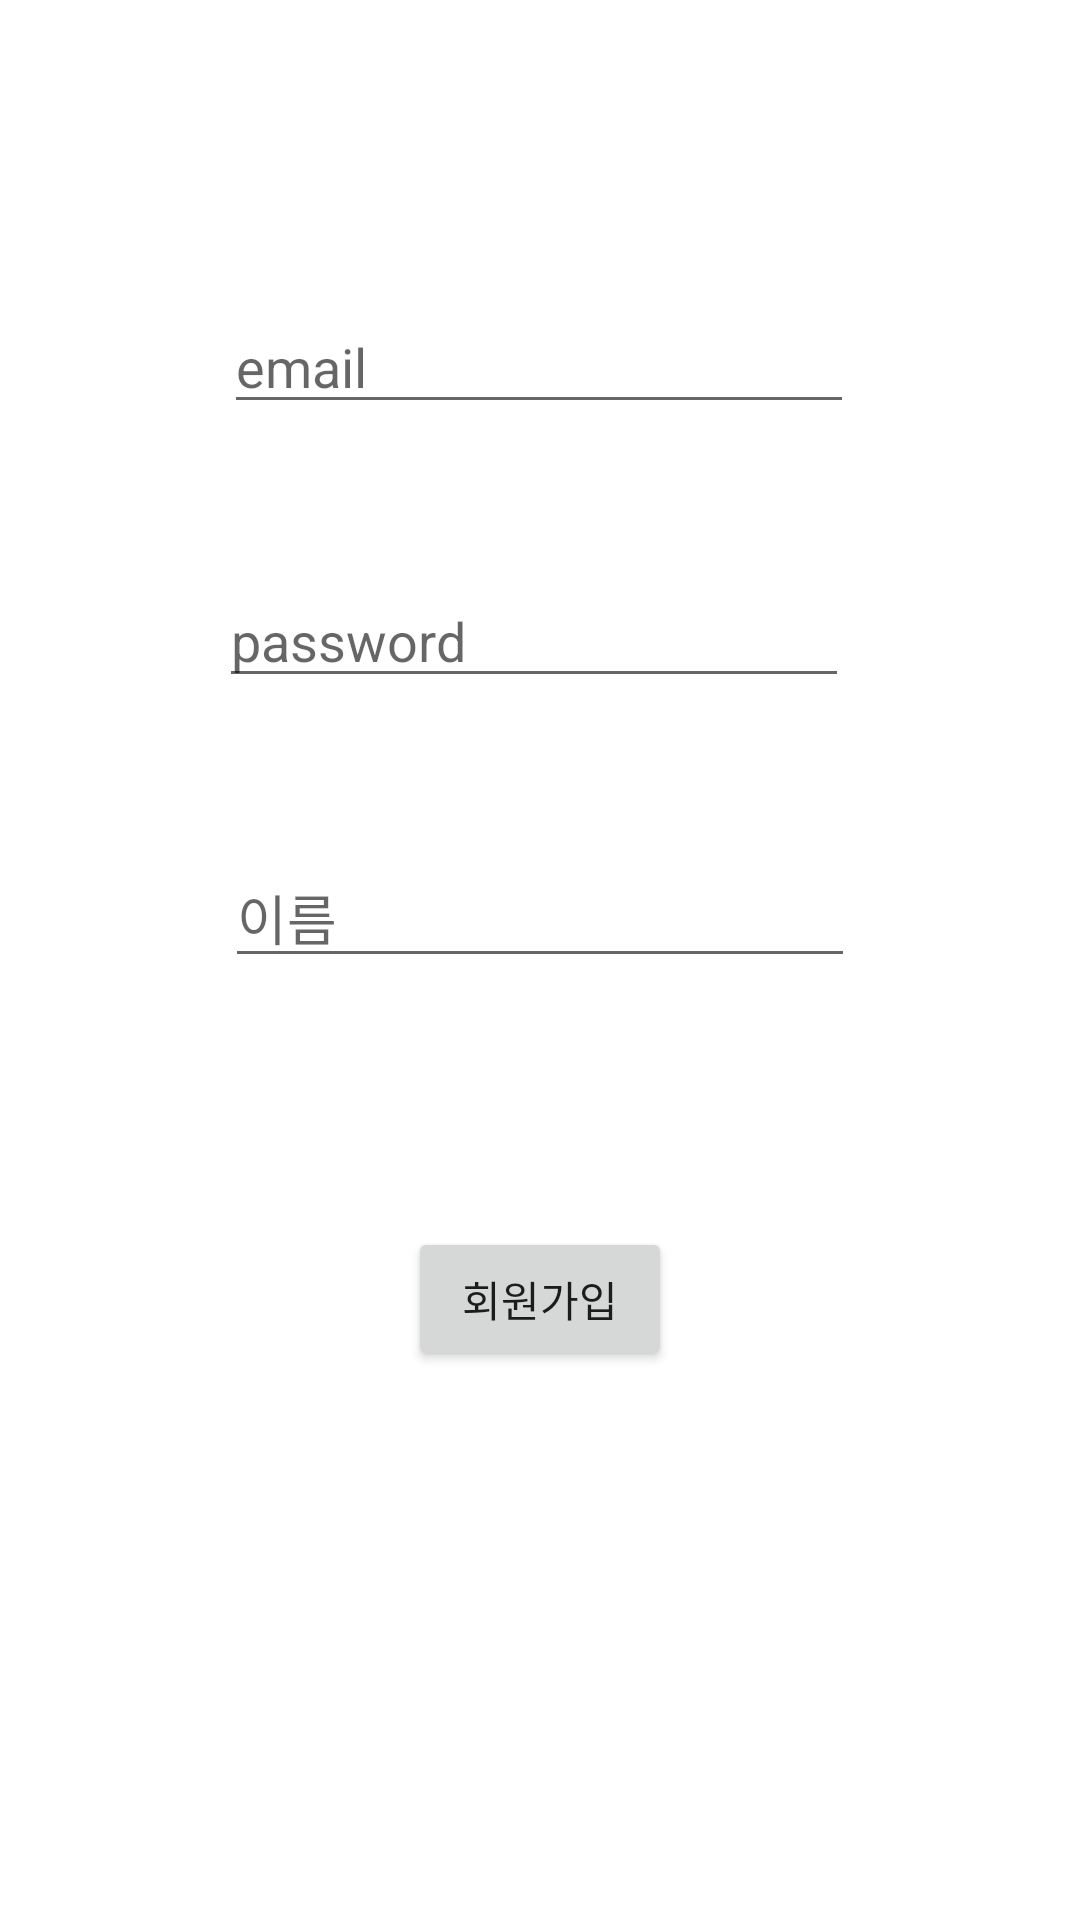

Write the Android layout XML for this screen, with the resource values it uses.
<!-- AndroidManifest.xml: application theme Theme.IntentExample -->
<!-- res/layout/activity_register.xml -->
<?xml version="1.0" encoding="utf-8"?>
<androidx.constraintlayout.widget.ConstraintLayout xmlns:android="http://schemas.android.com/apk/res/android"
    xmlns:app="http://schemas.android.com/apk/res-auto"
    xmlns:tools="http://schemas.android.com/tools"
    android:layout_width="match_parent"
    android:layout_height="match_parent"
    tools:context=".RegisterActivity">

    <EditText
        android:id="@+id/et_email"
        android:layout_width="wrap_content"
        android:layout_height="wrap_content"
        android:layout_marginTop="100dp"
        android:ems="10"
        android:hint="email"
        android:inputType="textEmailAddress"
        app:layout_constraintEnd_toEndOf="parent"
        app:layout_constraintHorizontal_bias="0.497"
        app:layout_constraintStart_toStartOf="parent"
        app:layout_constraintTop_toTopOf="parent" />

    <EditText
        android:id="@+id/et_pwd"
        android:layout_width="wrap_content"
        android:layout_height="wrap_content"
        android:layout_marginTop="50dp"
        android:ems="10"
        android:hint="password"
        android:inputType="textPassword"
        app:layout_constraintEnd_toEndOf="parent"
        app:layout_constraintHorizontal_bias="0.487"
        app:layout_constraintStart_toStartOf="parent"
        app:layout_constraintTop_toBottomOf="@+id/et_email" />

    <Button
        android:id="@+id/btn_gregister"
        android:layout_width="wrap_content"
        android:layout_height="wrap_content"
        android:layout_marginBottom="100dp"
        android:text="회원가입"
        app:layout_constraintBottom_toBottomOf="parent"
        app:layout_constraintEnd_toEndOf="parent"
        app:layout_constraintStart_toStartOf="parent"
        app:layout_constraintTop_toBottomOf="@+id/et_userName" />

    <EditText
        android:id="@+id/et_userName"
        android:layout_width="wrap_content"
        android:layout_height="wrap_content"
        android:layout_marginTop="50dp"
        android:ems="10"
        android:hint="이름"
        android:inputType="textPersonName"
        app:layout_constraintEnd_toEndOf="parent"
        app:layout_constraintStart_toStartOf="parent"
        app:layout_constraintTop_toBottomOf="@+id/et_pwd" />
</androidx.constraintlayout.widget.ConstraintLayout>
<!-- resources referenced by this layout -->
<resources>
  <style name="Theme.IntentExample" parent="Theme.MaterialComponents.Light.NoActionBar">
          
          <item name="colorPrimary">@color/purple_500</item>
          <item name="colorPrimaryVariant">@color/purple_700</item>
          <item name="colorOnPrimary">@color/white</item>
          
          <item name="colorSecondary">@color/teal_200</item>
          <item name="colorSecondaryVariant">@color/teal_700</item>
          <item name="colorOnSecondary">@color/black</item>
          
          <item name="android:statusBarColor">?attr/colorPrimaryVariant</item>
          
      </style>
  <color name="purple_500">#FF6200EE</color>
  <color name="purple_700">#FF3700B3</color>
  <color name="white">#FFFFFFFF</color>
  <color name="teal_200">#FF03DAC5</color>
  <color name="teal_700">#FF018786</color>
  <color name="black">#FF000000</color>
</resources>
